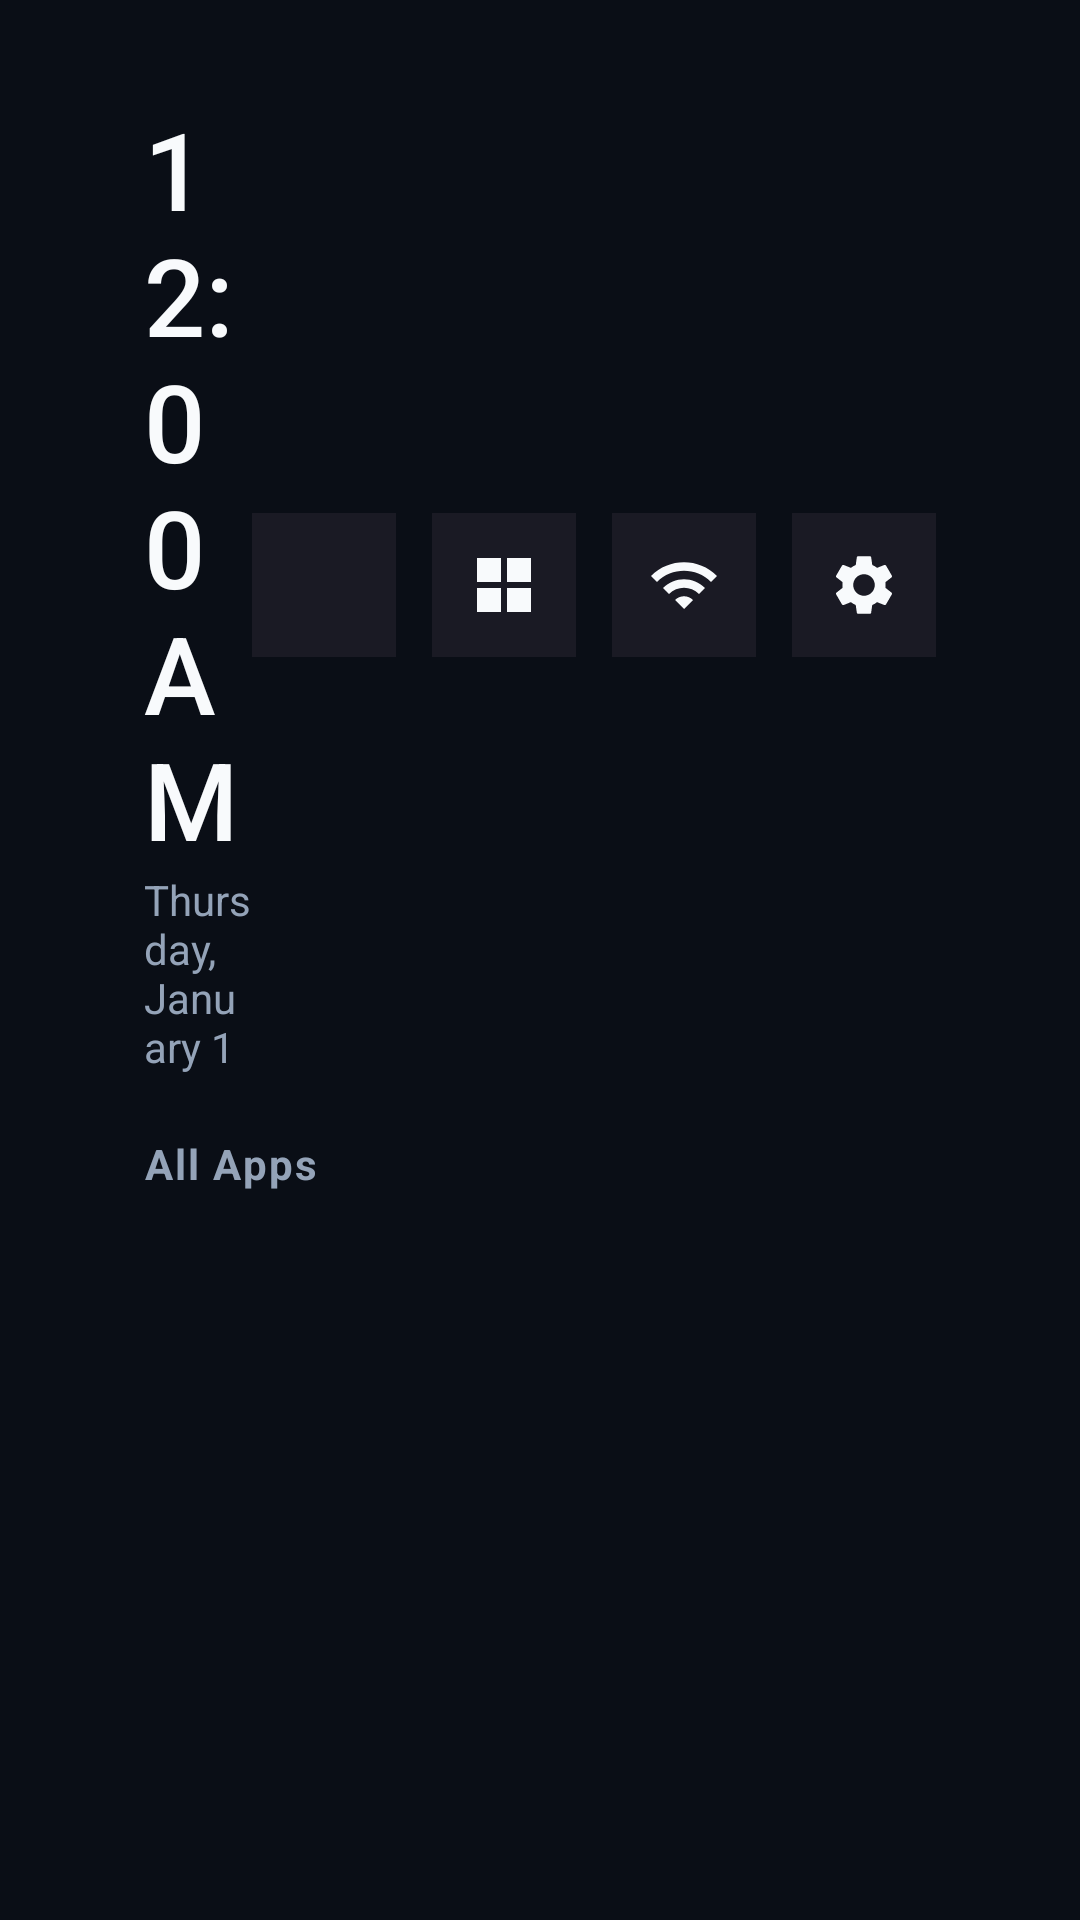

This screen was rendered from an Android layout file. Write that file and the resources it references.
<!-- AndroidManifest.xml: application theme Theme.FeatherTV -->
<!-- res/layout/activity_main.xml -->
<?xml version="1.0" encoding="utf-8"?>
<androidx.constraintlayout.widget.ConstraintLayout xmlns:android="http://schemas.android.com/apk/res/android"
    xmlns:app="http://schemas.android.com/apk/res-auto"
    xmlns:tools="http://schemas.android.com/tools"
    android:id="@+id/mainContainer"
    android:layout_width="match_parent"
    android:layout_height="match_parent"
    android:background="@color/bg_midnight"
    android:paddingStart="@dimen/screen_padding_horizontal"
    android:paddingTop="@dimen/screen_padding_vertical"
    android:paddingEnd="@dimen/screen_padding_horizontal"
    android:paddingBottom="@dimen/screen_padding_vertical">

    
    <LinearLayout
        android:id="@+id/headerLayout"
        android:layout_width="match_parent"
        android:layout_height="wrap_content"
        android:gravity="center_vertical"
        android:orientation="horizontal"
        app:layout_constraintTop_toTopOf="parent">

        <LinearLayout
            android:layout_width="0dp"
            android:layout_height="wrap_content"
            android:layout_weight="1"
            android:orientation="vertical">

            <TextClock
                android:id="@+id/textClockTime"
                android:layout_width="wrap_content"
                android:layout_height="wrap_content"
                android:format12Hour="hh:mm a"
                android:format24Hour="HH:mm"
                android:textColor="@color/text_primary"
                android:textSize="36sp"
                android:fontFamily="sans-serif-medium" />

            <TextClock
                android:id="@+id/textClockDate"
                android:layout_width="wrap_content"
                android:layout_height="wrap_content"
                android:format12Hour="EEEE, MMMM d"
                android:format24Hour="EEEE, d MMMM"
                android:textColor="@color/text_secondary"
                android:textSize="14sp" />
        </LinearLayout>

        
        <LinearLayout
            android:layout_width="wrap_content"
            android:layout_height="wrap_content"
            android:orientation="horizontal">

            <FrameLayout
                android:id="@+id/btnSearch"
                android:layout_width="48dp"
                android:layout_height="48dp"
                android:layout_marginEnd="12dp"
                android:background="@drawable/bg_header_button"
                android:clickable="true"
                android:focusable="true"
                android:contentDescription="@string/btn_search">

                <ImageView
                    android:layout_width="24dp"
                    android:layout_height="24dp"
                    android:layout_gravity="center"
                    android:src="@drawable/ic_search" />
            </FrameLayout>

            <FrameLayout
                android:id="@+id/btnSettings"
                android:layout_width="48dp"
                android:layout_height="48dp"
                android:layout_marginEnd="12dp"
                android:background="@drawable/bg_header_button"
                android:clickable="true"
                android:focusable="true"
                android:contentDescription="@string/btn_settings">

                <ImageView
                    android:layout_width="24dp"
                    android:layout_height="24dp"
                    android:layout_gravity="center"
                    android:src="@drawable/ic_grid" />
            </FrameLayout>

            <FrameLayout
                android:id="@+id/btnWifi"
                android:layout_width="48dp"
                android:layout_height="48dp"
                android:layout_marginEnd="12dp"
                android:background="@drawable/bg_header_button"
                android:clickable="true"
                android:focusable="true"
                android:contentDescription="@string/btn_wifi">

                <ImageView
                    android:id="@+id/ivWifiIcon"
                    android:layout_width="24dp"
                    android:layout_height="24dp"
                    android:layout_gravity="center"
                    android:src="@drawable/ic_wifi" />
            </FrameLayout>

            <FrameLayout
                android:id="@+id/btnSystemSettings"
                android:layout_width="48dp"
                android:layout_height="48dp"
                android:background="@drawable/bg_header_button"
                android:clickable="true"
                android:focusable="true"
                android:contentDescription="@string/btn_system_settings">

                <ImageView
                    android:layout_width="24dp"
                    android:layout_height="24dp"
                    android:layout_gravity="center"
                    android:src="@drawable/ic_settings" />
            </FrameLayout>

        </LinearLayout>
    </LinearLayout>

    
    <androidx.core.widget.NestedScrollView
        android:id="@+id/scrollView"
        android:layout_width="match_parent"
        android:layout_height="0dp"
        android:layout_marginTop="16dp"
        android:fillViewport="true"
        android:scrollbars="none"
        app:layout_constraintBottom_toBottomOf="parent"
        app:layout_constraintTop_toBottomOf="@id/headerLayout">

        <LinearLayout
            android:layout_width="match_parent"
            android:layout_height="wrap_content"
            android:orientation="vertical">

            
            <TextView
                android:id="@+id/tvAllAppsHeader"
                android:layout_width="wrap_content"
                android:layout_height="wrap_content"
                android:layout_marginTop="4dp"
                android:layout_marginBottom="12dp"
                android:text="@string/title_all_apps"
                android:textColor="@color/text_secondary"
                android:textSize="14sp"
                android:textStyle="bold"
                android:letterSpacing="0.05" />

            <androidx.recyclerview.widget.RecyclerView
                android:id="@+id/rvAllApps"
                android:layout_width="match_parent"
                android:layout_height="wrap_content"
                android:clipToPadding="false"
                android:nestedScrollingEnabled="false"
                android:paddingBottom="32dp" />

            <TextView
                android:id="@+id/tvEmptyState"
                android:layout_width="wrap_content"
                android:layout_height="wrap_content"
                android:layout_gravity="center"
                android:layout_marginTop="48dp"
                android:text="@string/no_apps_found"
                android:textColor="@color/text_muted"
                android:textSize="16sp"
                android:visibility="gone" />

        </LinearLayout>
    </androidx.core.widget.NestedScrollView>

</androidx.constraintlayout.widget.ConstraintLayout>
<!-- resources referenced by this layout -->
<resources>
  <color name="bg_midnight">#0A0E16</color>
  <color name="text_muted">#64748B</color>
  <color name="text_primary">#F8FAFC</color>
  <color name="text_secondary">#94A3B8</color>
  <dimen name="screen_padding_horizontal">48dp</dimen>
  <dimen name="screen_padding_vertical">32dp</dimen>
  <!-- drawable bg_header_button (drawable) -->
  <?xml version="1.0" encoding="utf-8"?>
  <selector xmlns:android="http://schemas.android.com/apk/res/android">
      <item android:state_focused="true">
          <shape android:shape="rectangle">
              <solid android:color="@color/panel_row_focused" />
          </shape>
      </item>
      <item android:state_pressed="true">
          <shape android:shape="rectangle">
              <solid android:color="@color/card_bg_focused" />
          </shape>
      </item>
      <item>
          <shape android:shape="rectangle">
              <solid android:color="@color/card_bg" />
          </shape>
      </item>
  </selector>
  <!-- drawable ic_grid (drawable) -->
  <vector xmlns:android="http://schemas.android.com/apk/res/android"
      android:width="24dp"
      android:height="24dp"
      android:viewportWidth="24"
      android:viewportHeight="24"
      android:tint="@color/text_primary">
      <path
          android:fillColor="@android:color/white"
          android:pathData="M3,3h8v8L3,11L3,3zM13,3h8v8h-8L13,3zM3,13h8v8L3,21v-8zM13,13h8v8h-8v-8z"/>
  </vector>
  <!-- drawable ic_wifi (drawable) -->
  <?xml version="1.0" encoding="utf-8"?>
  <vector xmlns:android="http://schemas.android.com/apk/res/android"
      android:width="24dp"
      android:height="24dp"
      android:viewportWidth="24"
      android:viewportHeight="24"
      android:tint="@color/text_primary">
      <path
          android:fillColor="@android:color/white"
          android:pathData="M1,9l2,2c4.97,-4.97 13.03,-4.97 18,0l2,-2C16.93,2.93 7.07,2.93 1,9z" />
      <path
          android:fillColor="@android:color/white"
          android:pathData="M9,17l3,3 3,-3c-1.65,-1.66 -4.34,-1.66 -6,0z" />
      <path
          android:fillColor="@android:color/white"
          android:pathData="M5,13l2,2c2.76,-2.76 7.24,-2.76 10,0l2,-2C15.14,9.14 8.87,9.14 5,13z" />
  </vector>
  <string name="btn_search">Search movies &amp; TV</string>
  <string name="btn_settings">Launcher Settings</string>
  <string name="btn_system_settings">Android Settings</string>
  <string name="btn_wifi">Wi-Fi Settings</string>
  <string name="no_apps_found">No installed applications found.</string>
  <string name="title_all_apps">All Apps</string>
  <style name="Theme.FeatherTV" parent="Theme.MaterialComponents.NoActionBar">
          <item name="android:windowBackground">@color/bg_midnight</item>
          <item name="android:windowTranslucentStatus">true</item>
          <item name="android:windowTranslucentNavigation">true</item>
          <item name="android:statusBarColor">@android:color/transparent</item>
          <item name="android:navigationBarColor">@android:color/transparent</item>
          <item name="colorPrimary">@color/accent</item>
          <item name="colorSecondary">@color/accent</item>
          <item name="android:textColorPrimary">@color/text_primary</item>
          <item name="android:textColorSecondary">@color/text_secondary</item>
      </style>
  <color name="panel_row_focused">#32324A</color>
  <color name="card_bg_focused">#2A2D3D</color>
  <color name="card_bg">#1A1A24</color>
  <color name="accent">#3B82F6</color>
</resources>
